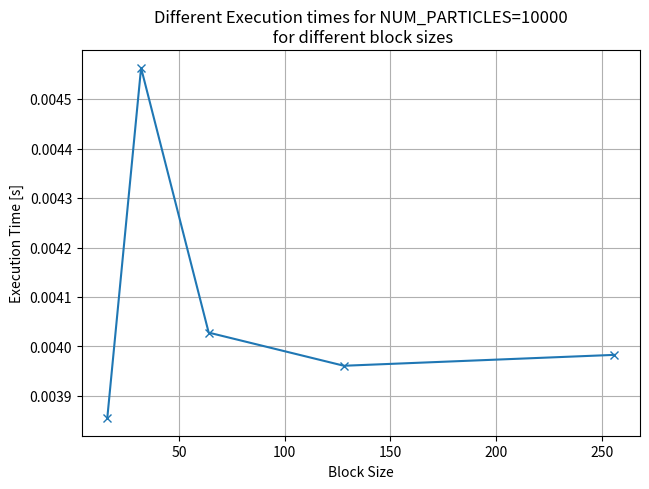
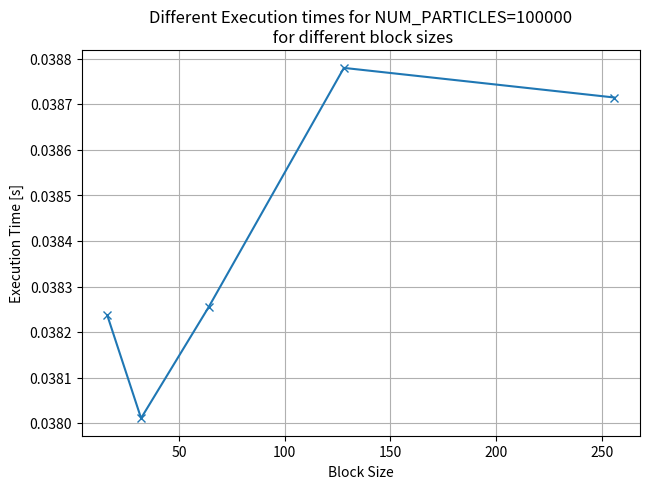
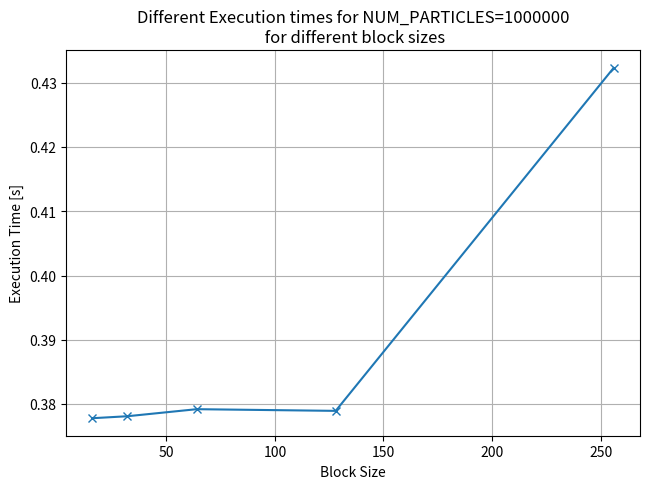
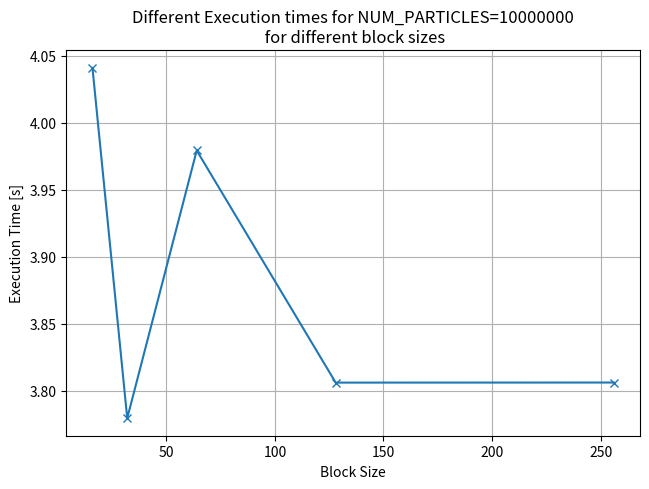

These charts were generated, in order, by the following Python code:
import matplotlib.pyplot as plt
import numpy as np

# plt.rcParams.update({
#     "text.usetex": True,
#     "font.family": "serif",
#     "font.serif": ["Palatino"],
# })

def plot_exercise_3_cpu():
    num_particles = [10000, 50000, 100000, 500000, 1000000, 5000000, 10000000]
    cpu_times = [0.014892, 0.074124, 0.146147, 0.769355, 1.593504, 7.787810, 15.730628]
    plt.plot(num_particles, cpu_times)
    # plt.xscale("log")
    plt.xlabel("Numbers of Particles")
    plt.xlabel("Execution time [s]")
    plt.show()

def plot_exercise_3_comparision():
    num_particles = [10000, 50000, 100000, 500000, 1000000, 5000000, 10000000]
    cpu_times = [0.014949, 0.072594, 0.142762, 0.760029, 1.527007, 7.668389, 15.296968]
    gpu_times = [0.004744, 0.024513, 0.046592, 0.191766, 0.381050, 1.903732, 3.807285]

    cpu_line = plt.plot(num_particles, cpu_times, label="CPU", marker='x')
    gpu_line = plt.plot(num_particles, gpu_times, label="GPU", marker='x')
    plt.grid(True)
    plt.title(f"Execution time against Number of Particles for the CPU and GPU implementation", fontsize=18)

    plt.xlabel("Numbers of Particles", fontsize=14)
    plt.ylabel("Execution time [s]", fontsize=14)
    plt.xticks(fontsize=12)
    plt.yticks(fontsize=12)

    plt.legend(["CPU", "GPU"])
    plt.show()

def plot_exercise_3_gpu():
    # from mpl_toolkits.mplot3d import Axes3D
    # fig = plt.figure()
    # ax = plt.axes(projection='3d')


    # Data for a three-dimensional line
    BLOCK_SIZE = np.array([16, 32, 64, 128, 256])
    NUM_PARTICLES = np.array([10000, 100000, 1000000, 10000000])
    zdata = np.array([
                [0.003855, 0.004563, 0.004028, 0.003961, 0.003983],
                [0.038237, 0.038011, 0.038255, 0.038780, 0.038715],
                [0.377732, 0.378038, 0.379140, 0.378877, 0.432408],
                [4.041089, 3.779580, 3.979433, 3.806148, 3.806210]
            ])
    for i, y in enumerate(NUM_PARTICLES):
        plt.plot(BLOCK_SIZE, zdata[i, :], label=BLOCK_SIZE, marker='x')
        plt.title(f"Different Execution times for NUM_PARTICLES={y}\n for different block sizes")
        plt.tight_layout()
        plt.grid(True)
        plt.xlabel("Block Size")
        plt.ylabel("Execution Time [s]")
        plt.savefig(f"ex3_block_sizes_particles_{y}", dpi=300, bbox_inches='tight')
        plt.clf()
    # ax.scatter3D(NUM_PARTICLES, BLOCK_SIZE, zdata, c=zdata, cmap='Greens')


if __name__ == "__main__":
    # plot_exercise_3_comparison()
    plot_exercise_3_gpu()
